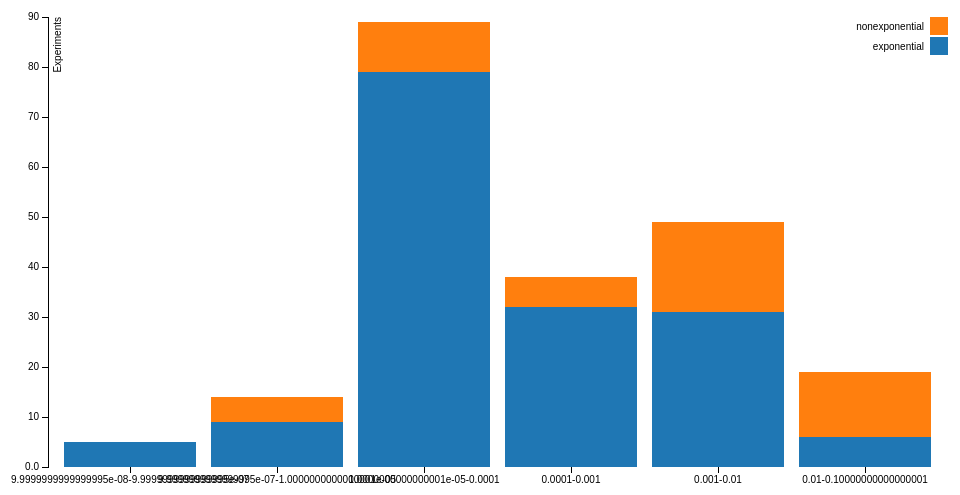
D3 v3 page, settled after 360 driven frames (6 s of simulated time); the page loaded 1 data file(s).



    var margin = {top: 20, right: 20, bottom: 30, left: 40},
            width = 960 - margin.left - margin.right,
            height = 500 - margin.top - margin.bottom;

    var x = d3.scale.ordinal()
            .rangeRoundBands([0, width], .1);

    var y = d3.scale.linear()
            .rangeRound([height, 0]);

    var color = d3.scale.ordinal()
            .range([" #1f77b4", "#ff7f0e", "#2ca02c", "#d62728", "#9467bd", "#8c564b", "#e377c2", "#7f7f7f", "#bcbd22", "17becf", "#ffb6c1"]);

    var xAxis = d3.svg.axis()
            .scale(x)
            .orient("bottom");

    var yAxis = d3.svg.axis()
            .scale(y)
            .orient("left")
            .tickFormat(d3.format(".2s"));

    var svg = d3.select("body").append("svg")
            .attr("width", width + margin.left + margin.right)
            .attr("height", height + margin.top + margin.bottom)
            .append("g")
            .attr("transform", "translate(" + margin.left + "," + margin.top + ")");

    d3.csv("N_a.csv", function (error, data) {
        if (error) throw error;

        color.domain(d3.keys(data[0]).filter(function (key) {
            return key !== "N_a";
        }));

        data.forEach(function (d) {
            var y0 = 0;
            d.ages = color.domain().map(function (name) {
                return {name: name, y0: y0, y1: y0 += +d[name]};
            });
            d.total = d.ages[d.ages.length - 1].y1;
        });

//  data.sort(function(a, b) { return b.total - a.total; });

        x.domain(data.map(function (d) {
            return d.N_a;
        }));

  y.domain([0, 90]);

//        y.domain([0, d3.max(data, function (d) {
//            return d.total;
//        })]);

        svg.append("g")
                .attr("class", "x axis")
                .attr("transform", "translate(0," + height + ")")
                .call(xAxis)
                .selectAll("text");
//                .style("text-anchor", "end")
//                .attr("dx", "-.8em")
//                .attr("dy", ".15em")
//                .attr("transform", "rotate(-35)");

        svg.append("g")
                .attr("class", "y axis")
                .call(yAxis)
                .append("text")
                .attr("transform", "rotate(-90)")
                .attr("y", 6)
                .attr("dy", ".71em")
                .style("text-anchor", "end")
                .text("Experiments");

        var N_a = svg.selectAll(".N_a")
                .data(data)
                .enter().append("g")
                .attr("class", "g")
                .attr("transform", function (d) {
                    return "translate(" + x(d.N_a) + ",0)";
                });

        N_a.selectAll("rect")
                .data(function (d) {
                    return d.ages;
                })
                .enter().append("rect")
                .attr("width", x.rangeBand())
                .attr("y", function (d) {
                    return y(d.y1);
                })
                .attr("height", function (d) {
                    return y(d.y0) - y(d.y1);
                })
                .style("fill", function (d) {
                    return color(d.name);
                });

        var legend = svg.selectAll(".legend")
                .data(color.domain().slice().reverse())
                .enter().append("g")
                .attr("class", "legend")
                .attr("transform", function (d, i) {
                    return "translate(0," + i * 20 + ")";
                });

        legend.append("rect")
                .attr("x", width - 18)
                .attr("width", 18)
                .attr("height", 18)
                .style("fill", color);

        legend.append("text")
                .attr("x", width - 24)
                .attr("y", 9)
                .attr("dy", ".35em")
                .style("text-anchor", "end")
                .text(function (d) {
                    return d;
                });

    });



### data: N_a.csv
N_a, exponential, nonexponential
9.9999999999999995e-08-9.999999999999999…, 5, 0
9.9999999999999995e-07-1.000000000000000…, 9, 5
1.0000000000000001e-05-0.0001, 79, 10
0.0001-0.001, 32, 6
0.001-0.01, 31, 18
0.01-0.10000000000000001, 6, 13